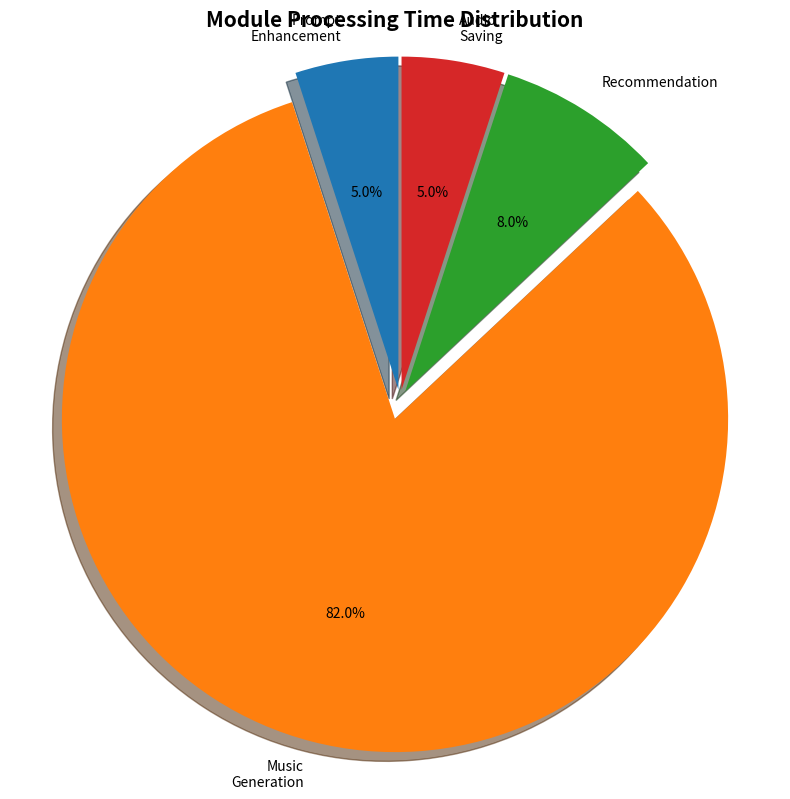

This chart was generated by the following Python code:
import os
import matplotlib.pyplot as plt

modules = [
    "Prompt\nEnhancement",
    "Music\nGeneration",
    "Recommendation",
    "Audio\nSaving"
]

# Distribution percentages (illustrative)
distribution = [
    5,
    82,
    8,
    5
]

plt.figure(figsize=(8, 8))

plt.pie(
    distribution,          # <-- Changed from 'times' to 'distribution'
    labels=modules,
    autopct="%1.1f%%",
    startangle=90,
    explode=(0.03, 0.06, 0.03, 0.03),  # Slightly highlight slices
    shadow=True
)

plt.title(
    "Module Processing Time Distribution",
    fontsize=15,
    fontweight="bold"
)

plt.axis("equal")

os.makedirs("result_graphs", exist_ok=True)

plt.tight_layout()

plt.savefig(
    "result_graphs/module_processing_distribution.png",
    dpi=300
)

plt.show()

print("✅ Graph saved successfully!")
